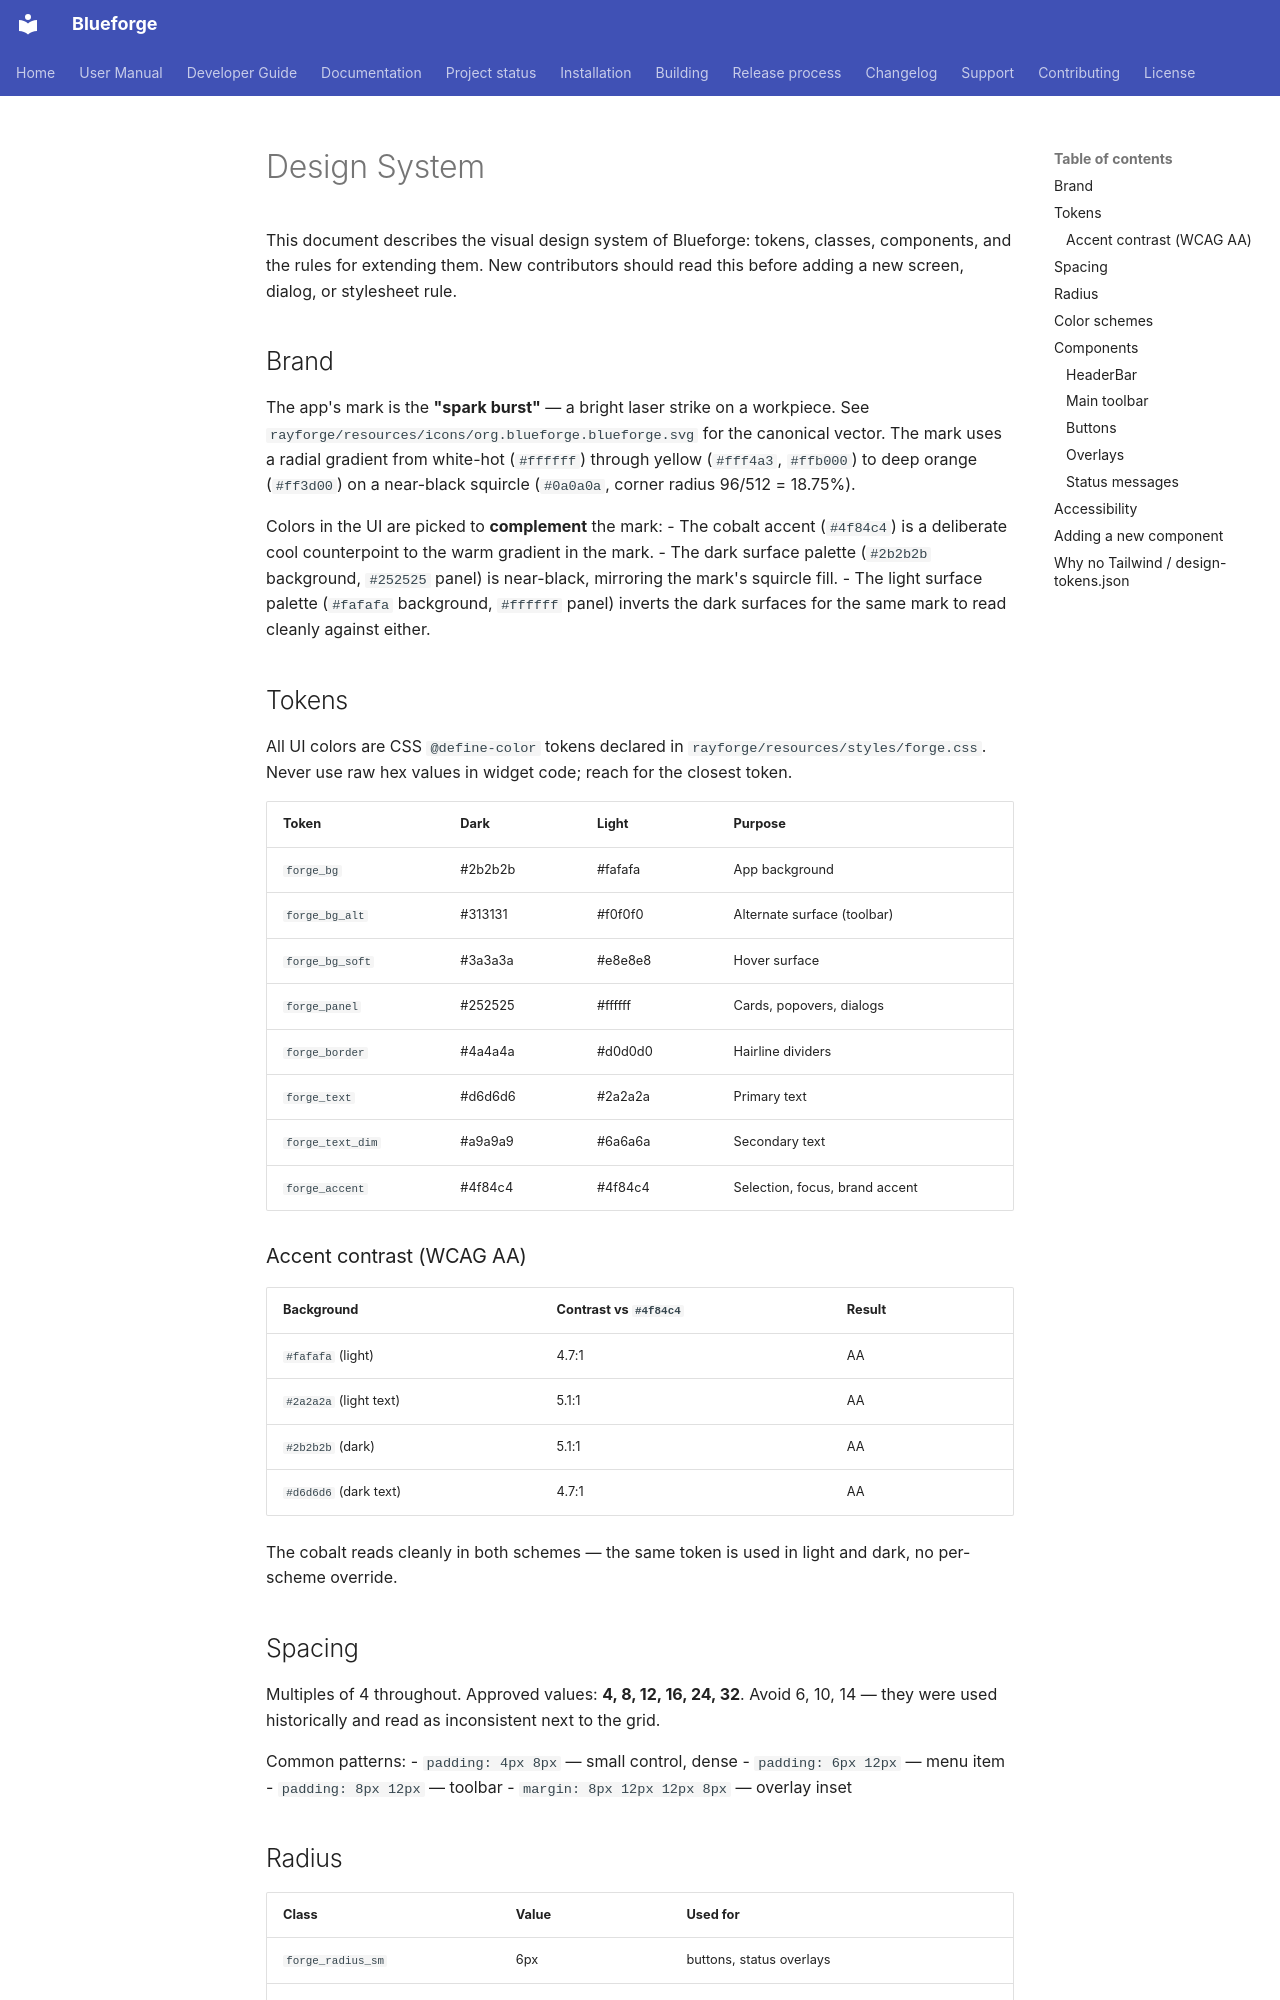

repository: yuri-schmaltz/blueforge · page: DESIGN_SYSTEM/index.html · generator: mkdocs

# Design System

This document describes the visual design system of Blueforge:
tokens, classes, components, and the rules for extending them.
New contributors should read this before adding a new screen,
dialog, or stylesheet rule.

## Brand

The app's mark is the **"spark burst"** — a bright laser strike
on a workpiece. See `rayforge/resources/icons/org.blueforge.blueforge.svg`
for the canonical vector. The mark uses a radial gradient from
white-hot (`#ffffff`) through yellow (`#fff4a3`, `#ffb000`) to
deep orange (`#ff3d00`) on a near-black squircle (`#0a0a0a`,
corner radius 96/512 = 18.75%).

Colors in the UI are picked to **complement** the mark:
- The cobalt accent (`#4f84c4`) is a deliberate cool counterpoint
  to the warm gradient in the mark.
- The dark surface palette (`#2b2b2b` background, `#252525`
  panel) is near-black, mirroring the mark's squircle fill.
- The light surface palette (`#fafafa` background, `#ffffff`
  panel) inverts the dark surfaces for the same mark to read
  cleanly against either.

## Tokens

All UI colors are CSS `@define-color` tokens declared in
`rayforge/resources/styles/forge.css`. Never use raw hex values
in widget code; reach for the closest token.

| Token              | Dark    | Light   | Purpose                          |
| :----------------- | :------ | :------ | :------------------------------- |
| `forge_bg`         | #2b2b2b | #fafafa | App background                   |
| `forge_bg_alt`     | #313131 | #f0f0f0 | Alternate surface (toolbar)      |
| `forge_bg_soft`    | #3a3a3a | #e8e8e8 | Hover surface                    |
| `forge_panel`      | #252525 | #ffffff | Cards, popovers, dialogs         |
| `forge_border`     | #4a4a4a | #d0d0d0 | Hairline dividers                |
| `forge_text`       | #d6d6d6 | #2a2a2a | Primary text                     |
| `forge_text_dim`   | #a9a9a9 | #6a6a6a | Secondary text                   |
| `forge_accent`     | #4f84c4 | #4f84c4 | Selection, focus, brand accent   |

### Accent contrast (WCAG AA)

| Background       | Contrast vs `#4f84c4` | Result |
| :--------------- | :------------------- | :----- |
| `#fafafa` (light) | 4.7:1                | AA     |
| `#2a2a2a` (light text) | 5.1:1          | AA     |
| `#2b2b2b` (dark) | 5.1:1                | AA     |
| `#d6d6d6` (dark text) | 4.7:1           | AA     |

The cobalt reads cleanly in both schemes — the same token is
used in light and dark, no per-scheme override.

## Spacing

Multiples of 4 throughout. Approved values: **4, 8, 12, 16, 24, 32**.
Avoid 6, 10, 14 — they were used historically and read as
inconsistent next to the grid.

Common patterns:
- `padding: 4px 8px` — small control, dense
- `padding: 6px 12px` — menu item
- `padding: 8px 12px` — toolbar
- `margin: 8px 12px 12px 8px` — overlay inset
